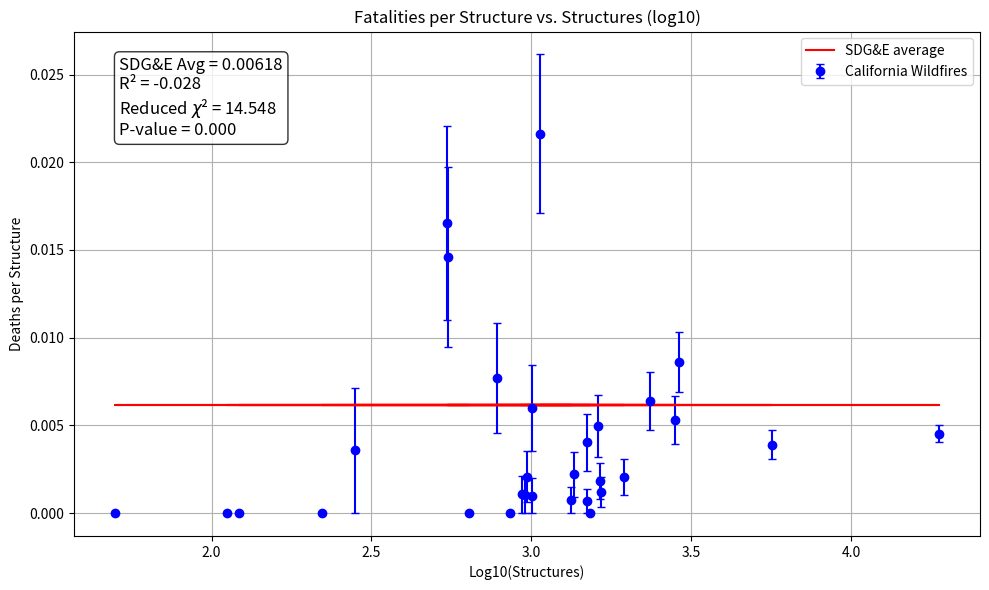

Generate this figure with matplotlib:
import pandas as pd
import matplotlib.pyplot as plt
import numpy as np
import scipy.stats as stats

# Data
data = {
    "Log_Structures": [2.971, 3.124, 2.447, 2.804, 2.346, 2.932, 3.173, 3.371, 3.027, 3.45, 2.049, 3.208,
                       1.699, 3.001, 2.086, 3.217, 4.274, 3.216, 3.001, 2.739, 3.173, 3.291, 2.985, 3.182,
                       3.132, 2.893, 3.752, 2.736, 2.98, 3.462],
    "Deaths_Per_Structure": [0.001069519, 0.000752445, 0.003571429, 0, 0, 0, 0.004024145, 0.006377551,
                             0.021636877, 0.005319149, 0, 0.004956629, 0, 0.000997009, 0, 0.001212121,
                             0.004520315, 0.001825928, 0.005982054, 0.01459854, 0.000671141, 0.002046036,
                             0.002072539, 0, 0.002214022, 0.007682458, 0.003898635, 0.016544118, 0.001048218,
                             0.00862069]
}

df = pd.DataFrame(data)

# Compute Structures and RMS
df["Structures"] = 10 ** df["Log_Structures"]
df["RMS"] = np.where(df["Deaths_Per_Structure"] > 0,
                     np.sqrt(df["Deaths_Per_Structure"] / df["Structures"]),
                     0)

valid_data = df[df["Deaths_Per_Structure"] > 0]

# Hypothesis line
#x_vals = np.array(df["Log_Structures"])
x_vals = valid_data["Log_Structures"]
y_obs = valid_data["Deaths_Per_Structure"]
y_obs_v = y_obs.values
y_mean = np.mean(y_obs)
n_obs = len(y_obs)
sigma = valid_data["RMS"].values
sdge_avg = .00618
sdge_line = np.full_like(y_obs, sdge_avg)
sdge_draw = np.full_like(df["Log_Structures"],sdge_avg)

ss_model = ((y_mean - sdge_line) ** 2) * n_obs
# ss_resid = np.sum((y_obs - sdge_line) ** 2)
ss_resid = np.sum((y_obs - sdge_avg) ** 2)
#ss_total = np.sum((y_obs - np.mean(valid_data["Deaths_Per_Structure"])) ** 2)
ss_total = np.sum((y_obs - y_mean) ** 2)
r_squared = 1 - (ss_resid / ss_total)

# Degrees of Freedom
df_model = 1 #linear fit
#df_resid = n_obs - df_model
df_resid = n_obs - 1

# Mean squares
# ms_model = (ss_total - ss_resid) / df_model
ms_model = ss_resid / df_resid
ms_resid = ss_resid / df_resid

# F-stat
f_stat = ms_model / ms_resid
p_value = 1 - stats.f.cdf(f_stat, df_model, df_resid)

# Chi-squared
chi_sq = np.sum(((y_obs_v - sdge_avg) / sigma) ** 2)
chi_sq_red = chi_sq / df_resid
p_value_chi2 = 1 - stats.chi2.cdf(chi_sq, df_resid)


# Plot
plt.figure(figsize=(10, 6))
plt.errorbar(
    df["Log_Structures"],
    df["Deaths_Per_Structure"],
    yerr=df["RMS"],
    fmt='o',
    color='blue',
    label='California Wildfires',
    capsize=3
)
plt.plot(df["Log_Structures"], sdge_draw, color='red', linestyle='-', label='SDG&E average')

plt.xlabel('Log10(Structures)')
plt.ylabel('Deaths per Structure')
plt.title('Fatalities per Structure vs. Structures (log10)')
plt.legend()
plt.grid(True)

# Add R² and P-value in a box
textstr = f'SDG&E Avg = {sdge_avg:.5f}\nR² = {r_squared:.3f}\nReduced $\\chi$² = {chi_sq_red:.3f}\nP-value = {p_value_chi2:.3f}'
props = dict(boxstyle='round', facecolor='white', alpha=0.8)
plt.text(0.05, 0.95, textstr, transform=plt.gca().transAxes, fontsize=12,
         verticalalignment='top', bbox=props)

plt.tight_layout()
plt.show()
